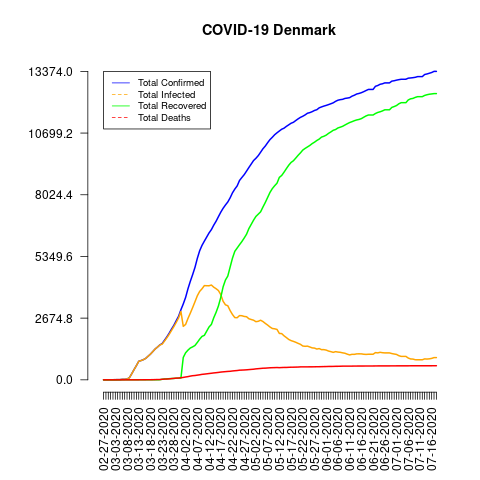

Data behind this chart, as committed beside it:
date, total_confirmed, total_deaths, total_recovered, total_infected, mortality_rate, recovery_rate, daily_growth_rate
02-27-2020, 1, 0, 0, 1, 0.0, 0.0, 1
02-28-2020, 1, 0, 0, 1, 0.0, 0.0, 1.0
02-29-2020, 3, 0, 0, 3, 0.0, 0.0, 3.0
03-01-2020, 4, 0, 0, 4, 0.0, 0.0, 1.333
03-02-2020, 4, 0, 0, 4, 0.0, 0.0, 1.0
03-03-2020, 6, 0, 0, 6, 0.0, 0.0, 1.5
03-04-2020, 10, 0, 0, 10, 0.0, 0.0, 1.667
03-05-2020, 10, 0, 0, 10, 0.0, 0.0, 1.0
03-06-2020, 23, 0, 1, 22, 0.0, 4.35, 2.3
03-07-2020, 23, 0, 1, 22, 0.0, 4.35, 1.0
03-08-2020, 35, 0, 1, 34, 0.0, 2.86, 1.522
03-09-2020, 90, 0, 1, 89, 0.0, 1.11, 2.571
03-10-2020, 262, 0, 1, 261, 0.0, 0.38, 2.911
03-11-2020, 444, 0, 1, 443, 0.0, 0.23, 1.695
03-12-2020, 617, 0, 1, 616, 0.0, 0.16, 1.39
03-13-2020, 804, 0, 1, 803, 0.0, 0.12, 1.303
03-14-2020, 836, 1, 1, 835, 0.12, 0.12, 1.04
03-15-2020, 875, 2, 1, 874, 0.23, 0.11, 1.047
03-16-2020, 932, 3, 1, 931, 0.32, 0.11, 1.065
03-17-2020, 1024, 4, 1, 1023, 0.39, 0.1, 1.099
03-18-2020, 1115, 4, 1, 1114, 0.36, 0.09, 1.089
03-19-2020, 1225, 6, 1, 1224, 0.49, 0.08, 1.099
03-20-2020, 1337, 9, 1, 1336, 0.67, 0.07, 1.091
03-21-2020, 1420, 13, 1, 1419, 0.92, 0.07, 1.062
03-22-2020, 1514, 13, 4, 1510, 0.86, 0.26, 1.066
03-23-2020, 1572, 24, 24, 1548, 1.53, 1.53, 1.038
03-24-2020, 1718, 32, 36, 1682, 1.86, 2.1, 1.093
03-25-2020, 1862, 34, 41, 1821, 1.83, 2.2, 1.084
03-26-2020, 2023, 41, 50, 1973, 2.03, 2.47, 1.086
03-27-2020, 2200, 52, 57, 2143, 2.36, 2.59, 1.087
03-28-2020, 2366, 65, 57, 2309, 2.75, 2.41, 1.075
03-29-2020, 2564, 72, 73, 2491, 2.81, 2.85, 1.084
03-30-2020, 2755, 77, 73, 2682, 2.79, 2.65, 1.074
03-31-2020, 3039, 90, 77, 2962, 2.96, 2.53, 1.103
04-01-2020, 3290, 104, 971, 2319, 3.16, 29.51, 1.083
04-02-2020, 3573, 123, 1172, 2401, 3.44, 32.8, 1.086
04-03-2020, 3946, 139, 1287, 2659, 3.52, 32.62, 1.104
04-04-2020, 4269, 161, 1379, 2890, 3.77, 32.3, 1.082
04-05-2020, 4561, 179, 1429, 3132, 3.92, 31.33, 1.068
04-06-2020, 4875, 187, 1489, 3386, 3.84, 30.54, 1.069
04-07-2020, 5266, 203, 1621, 3645, 3.85, 30.78, 1.08
04-08-2020, 5597, 218, 1763, 3834, 3.89, 31.5, 1.063
04-09-2020, 5830, 237, 1883, 3947, 4.07, 32.3, 1.042
04-10-2020, 6014, 247, 1929, 4085, 4.11, 32.08, 1.032
04-11-2020, 6191, 260, 2111, 4080, 4.2, 34.1, 1.029
04-12-2020, 6369, 273, 2291, 4078, 4.29, 35.97, 1.029
04-13-2020, 6513, 285, 2403, 4110, 4.38, 36.9, 1.023
04-14-2020, 6706, 299, 2689, 4017, 4.46, 40.1, 1.03
04-15-2020, 6876, 309, 2925, 3951, 4.49, 42.54, 1.025
04-16-2020, 7074, 321, 3203, 3871, 4.54, 45.28, 1.029
04-17-2020, 7268, 336, 3571, 3697, 4.62, 49.13, 1.027
04-18-2020, 7437, 346, 4031, 3406, 4.65, 54.2, 1.023
04-19-2020, 7580, 355, 4328, 3252, 4.68, 57.1, 1.019
04-20-2020, 7711, 364, 4499, 3212, 4.72, 58.35, 1.017
04-21-2020, 7891, 370, 4889, 3002, 4.69, 61.96, 1.023
04-22-2020, 8108, 384, 5276, 2832, 4.74, 65.07, 1.027
04-23-2020, 8271, 394, 5573, 2698, 4.76, 67.38, 1.02
04-24-2020, 8408, 403, 5715, 2693, 4.79, 67.97, 1.017
04-25-2020, 8643, 418, 5858, 2785, 4.84, 67.78, 1.028
04-26-2020, 8773, 422, 5994, 2779, 4.81, 68.32, 1.015
... 83 more rows
